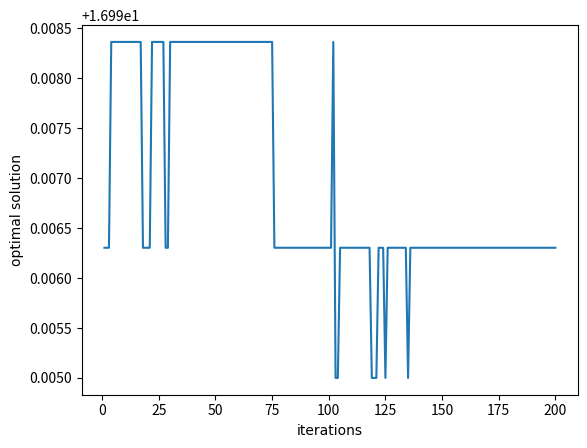
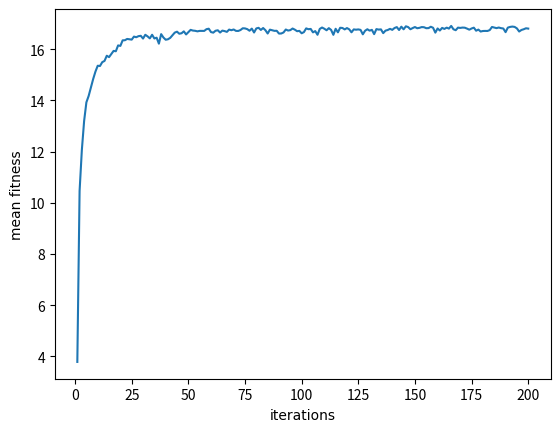

Python code for these plots, in order:
#-*- coding: UTF-8 -*-

import random
import math
import numpy as np
import matplotlib.pyplot as plt
 

population_size = 500  # 种群数量
generations = 200  # 迭代次数
chrom_length = 10   # 染色体长度
pc = 0.6  # 交配概率
pm = 0.01  # 变异概率
genetic_population = []  # 种群的基因编码（二进制）
population = []  # 种群对应的十进制数值,并标准化范围到[0, 10]
fitness = []  # 适应度
fitness_mean = []
optimum_solution = []  # 每次迭代的所获得的最优解
 
 
# 为染色体进行0,1编码，生成初始种群
def chrom_encoding():
    for i in range(population_size):
        population_i = []
        for j in range(chrom_length):
            population_i.append(random.randint(0, 1))
        genetic_population.append(population_i)
 
 
# 对染色体进行解码，将二进制转化为十进制
def chrom_decoding():
    population.clear()
    for i in range(population_size):
        value = 0
        for j in range(chrom_length):
            value += genetic_population[i][j] * (2 ** (chrom_length - 1 - j))
        population.append(value * 10 / (2 ** (chrom_length) - 1))
 
 
# 计算每个染色体的适应度
def calculate_fitness():
    sum = 0.0
    fitness.clear()
    for i in range(population_size):
        function_value = 10 * math.sin(5 * population[i]) + 7 * math.cos(4 * population[i])
        if function_value > 0.0:
            sum += function_value
            fitness.append(function_value)
        else:
            fitness.append(0.0)
    # 返回群体的平均适应度
    return sum / population_size
 
 
# 获取最大适应度的个体和对应的编号
def best_value():
    max_fitness = fitness[0]
    max_chrom = 0
    for i in range(population_size):
        if fitness[i] > max_fitness:
            max_fitness = fitness[i]
            max_chrom = i
    return max_chrom, max_fitness
 
 
# 采用轮盘赌算法进行选择过程，重新选择与种群数量相等的新种群
def selection():
    fitness_proportion = []
    fitness_sum = 0
    for i in range(population_size):
        fitness_sum += fitness[i]
    # 计算生存率
    for i in range(population_size):
        fitness_proportion.append(fitness[i] / fitness_sum)
    pie_fitness = []
    cumsum = 0.0
    for i in range(population_size):
        pie_fitness.append(cumsum + fitness_proportion[i])
        cumsum += fitness_proportion[i]
    pie_fitness[-1] = 1
    # 生成随机数在轮盘上选点[0, 1)
    random_selection = []
    for i in range(population_size):
        random_selection.append(random.random())
    random_selection.sort()
    # 选择新种群
    new_genetic_population = []
    random_selection_id = 0
    global genetic_population
    for i in range(population_size):
        while random_selection_id < population_size and random_selection[random_selection_id] < pie_fitness[i]:
            new_genetic_population.append(genetic_population[i])
            random_selection_id += 1
    genetic_population = new_genetic_population
 
'''
# 用numpy的random.choice函数直接模拟轮盘赌算法
def selection():
    fitness_array = np.array(fitness)
    new_population_id = np.random.choice(np.arange(population_size), (population_size,),
                                         replace=True, p=fitness_array/fitness_array.sum())
    new_genetic_population = []
    global genetic_population
    for i in range(population_size):
        new_genetic_population.append(genetic_population[new_population_id[i]])
    genetic_population = new_genetic_population
'''
 
 
# 进行交配过程
def crossover():
    for i in range(0, population_size - 1, 2):
        if random.random() < pc:
            # 随机选择交叉点
            change_point = random.randint(0, chrom_length - 1)
            temp1 = []
            temp2 = []
            temp1.extend(genetic_population[i][0: change_point])
            temp1.extend(genetic_population[i+1][change_point:])
            temp2.extend(genetic_population[i+1][0: change_point])
            temp2.extend(genetic_population[i][change_point:])
            genetic_population[i] = temp1
            genetic_population[i+1] = temp2
 
 
# 进行基因的变异
def mutation():
    for i in range(population_size):
        if random.random() < pm:
            mutation_point = random.randint(0, chrom_length - 1)
            if genetic_population[i][mutation_point] == 0:
                genetic_population[i][mutation_point] = 1
            else:
                genetic_population[i][mutation_point] = 0
 
 
chrom_encoding()
for step in range(generations):
    chrom_decoding()
    fit_mean = calculate_fitness()
    best_id, best_fitness = best_value()
    optimum_solution.append(best_fitness)
    fitness_mean.append(fit_mean)
    selection()
    crossover()
    mutation()
 
# 最优解随迭代次数的变化
fig1 = plt.figure(1)
plt.plot(range(1, generations + 1), optimum_solution)
plt.xlabel('iterations', fontproperties='SimHei')
plt.ylabel('optimal solution', fontproperties='SimHei')
# 平均适应度随迭代次数的变化
fig2 = plt.figure(2)
plt.plot(range(1, generations + 1), fitness_mean)
plt.xlabel('iterations', fontproperties='SimHei')
plt.ylabel('mean fitness', fontproperties='SimHei')
plt.show()
print(optimum_solution)
print(fitness_mean)
print('结束')